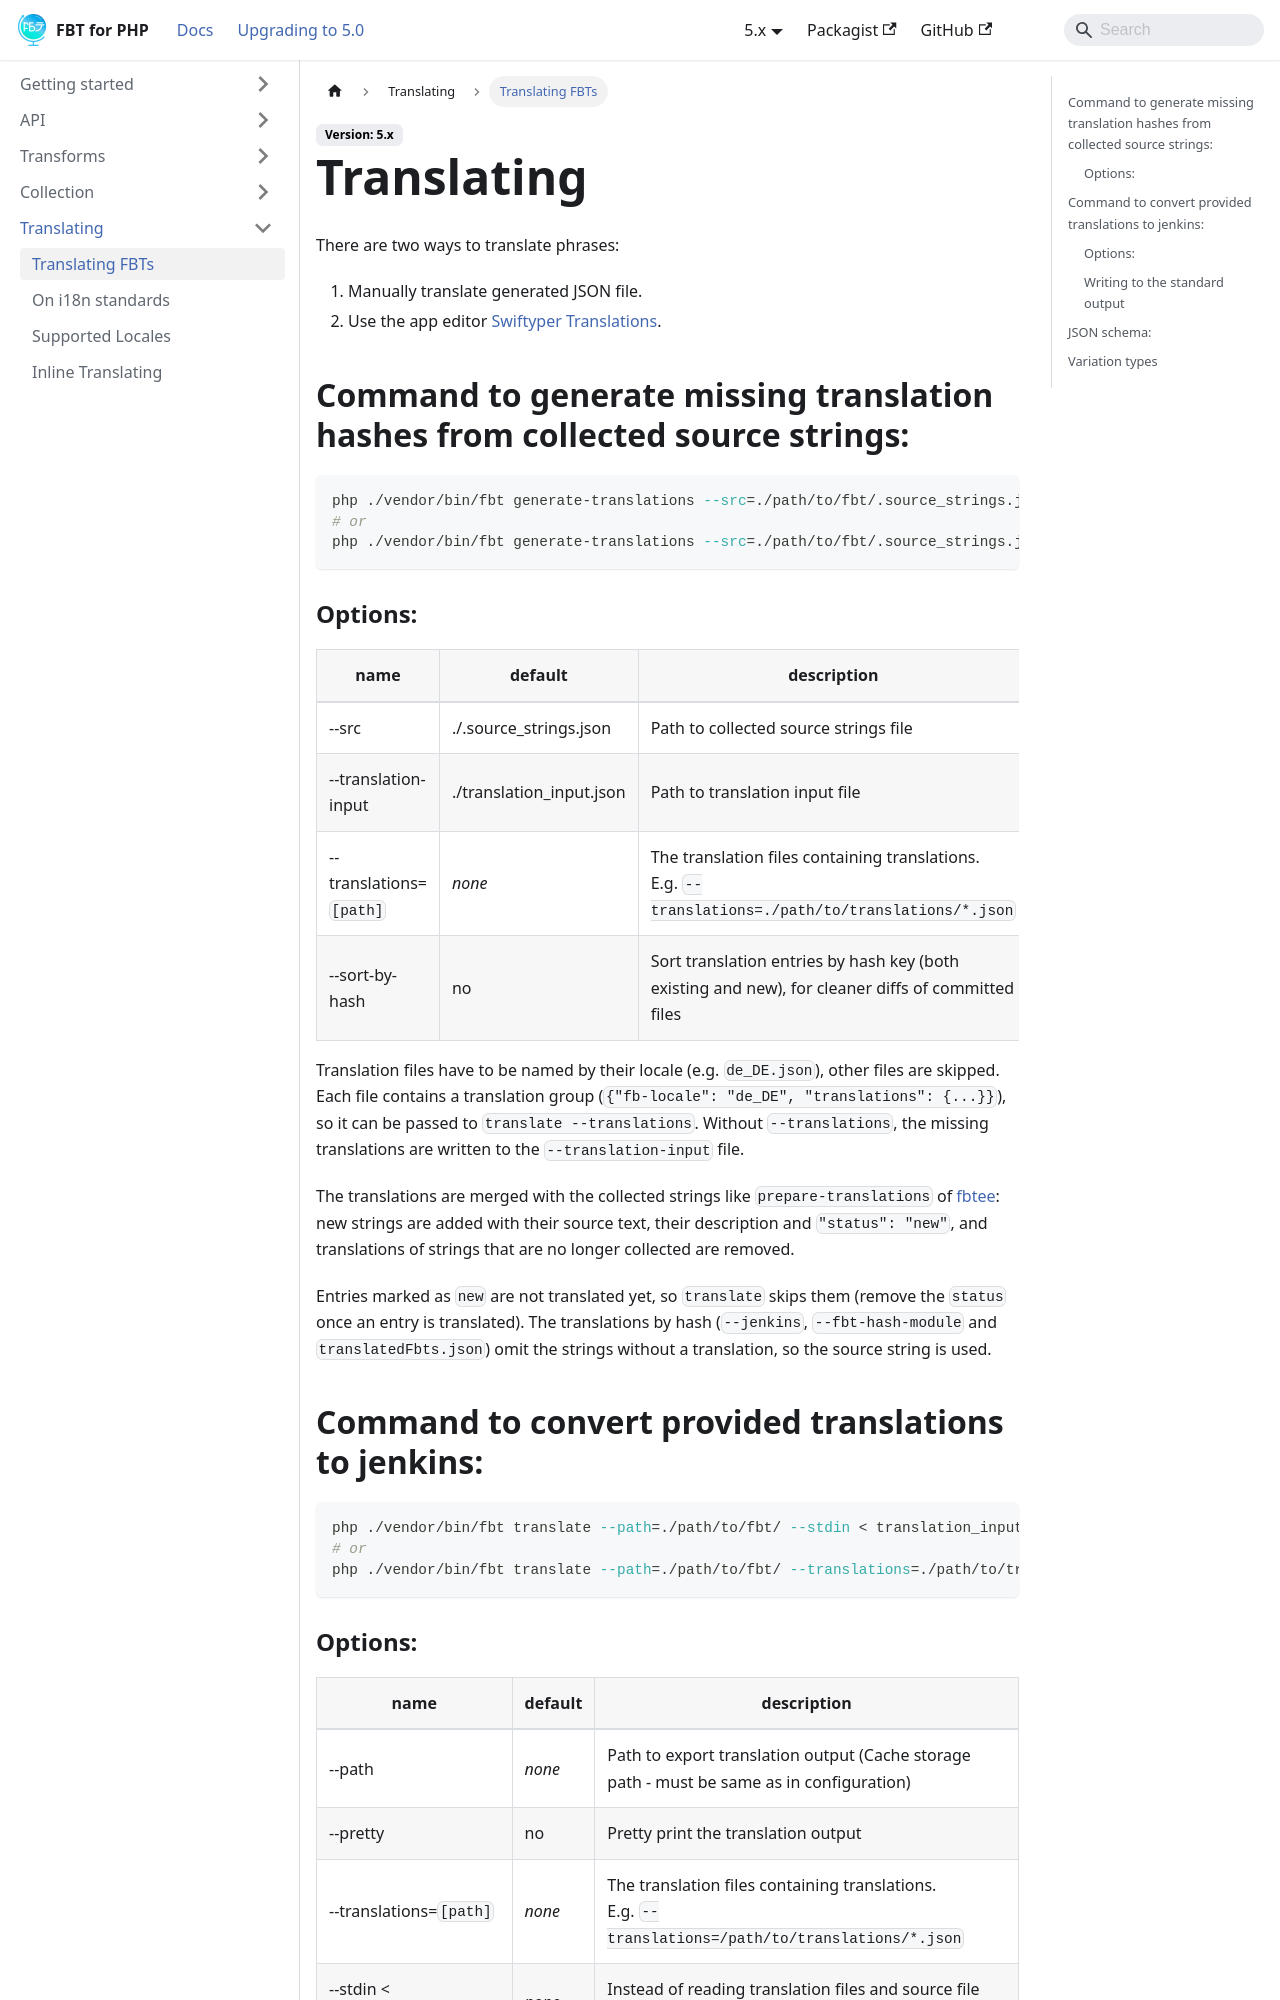

repository: richardDobron/fbt · page: docs/translating.html · generator: docusaurus

---
id: translating
title: Translating
sidebar_label: Translating FBTs
---

There are two ways to translate phrases:
1. Manually translate generated JSON file.
2. Use the app editor [Swiftyper Translations](https://github.com/swiftyper-sk/fbt-sync).

## Command to generate missing translation hashes from collected source strings:
```shell
php ./vendor/bin/fbt generate-translations --src=./path/to/fbt/.source_strings.json --translation-input=./path/to/translation_input.json
# or
php ./vendor/bin/fbt generate-translations --src=./path/to/fbt/.source_strings.json --translations=./path/to/translations/*.json
```

### Options:
| name                    | default                  | description                                                                                             |
|-------------------------|--------------------------|---------------------------------------------------------------------------------------------------------|
| --src                   | ./.source_strings.json   | Path to collected source strings file                                                                   |
| --translation-input     | ./translation_input.json | Path to translation input file                                                                          |
| --translations=`[path]` | *none*                   | The translation files containing translations.<br />E.g. `--translations=./path/to/translations/*.json` |
| --sort-by-hash          | no                       | Sort translation entries by hash key (both existing and new), for cleaner diffs of committed files      |

Translation files have to be named by their locale (e.g. `de_DE.json`), other files are skipped.
Each file contains a translation group (`{"fb-locale": "de_DE", "translations": {...}}`), so it can be passed to `translate --translations`.
Without `--translations`, the missing translations are written to the `--translation-input` file.

The translations are merged with the collected strings like `prepare-translations` of [fbtee](https://github.com/nkzw-tech/fbtee):
new strings are added with their source text, their description and `"status": "new"`, and translations of strings that are no longer collected are removed.

Entries marked as `new` are not translated yet, so `translate` skips them (remove the `status` once an entry is translated).
The translations by hash (`--jenkins`, `--fbt-hash-module` and `translatedFbts.json`) omit the strings without a translation, so the source string is used.

## Command to convert provided translations to jenkins:
```shell
php ./vendor/bin/fbt translate --path=./path/to/fbt/ --stdin < translation_input.json
# or
php ./vendor/bin/fbt translate --path=./path/to/fbt/ --translations=./path/to/translations/*.json
```
